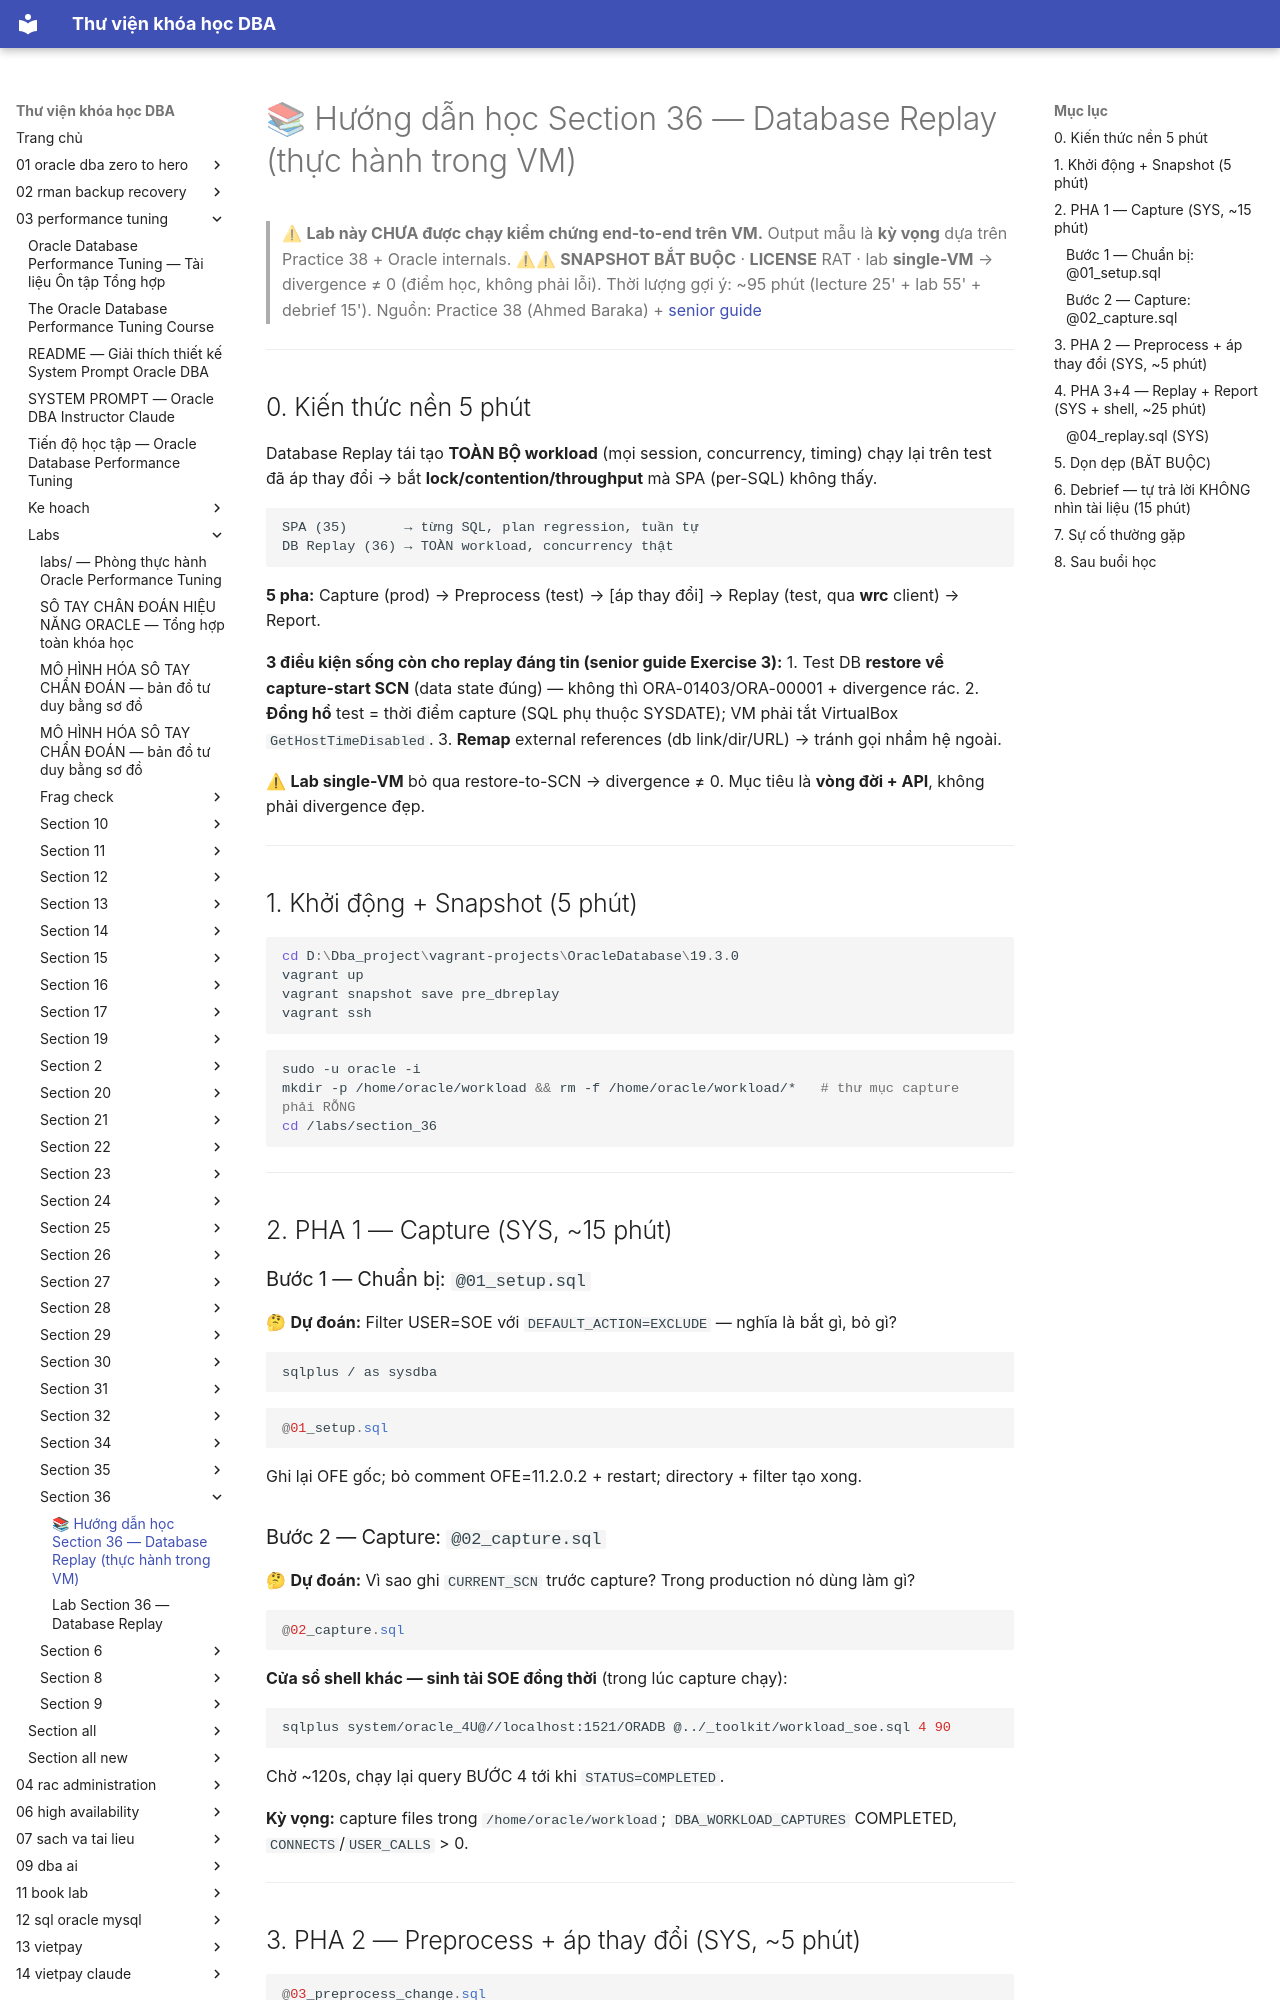

repository: quochuyag/MkDocs_local · page: 03-performance-tuning/labs/section-36/huong-dan-hoc-section-36/index.html · generator: mkdocs

---
title: 📚 Hướng dẫn học Section 36 — Database Replay (thực hành trong VM)
course: 03-performance-tuning
source: The-Oracle-Database-Performance-Tuning-Course/labs/section_36/HUONG_DAN_HOC_SECTION_36.md
---

# 📚 Hướng dẫn học Section 36 — Database Replay (thực hành trong VM)

> ⚠ **Lab này CHƯA được chạy kiểm chứng end-to-end trên VM.** Output mẫu là **kỳ vọng** dựa trên Practice 38 + Oracle internals.
> ⚠⚠ **SNAPSHOT BẮT BUỘC** · **LICENSE** RAT · lab **single-VM** → divergence ≠ 0 (điểm học, không phải lỗi).
> Thời lượng gợi ý: ~95 phút (lecture 25' + lab 55' + debrief 15').
> Nguồn: Practice 38 (Ahmed Baraka) + [senior guide](../../section-all-new/section-36-database-replay-senior-guide.md)

---

## 0. Kiến thức nền 5 phút

Database Replay tái tạo **TOÀN BỘ workload** (mọi session, concurrency, timing) chạy lại trên test đã áp thay đổi → bắt **lock/contention/throughput** mà SPA (per-SQL) không thấy.

```
SPA (35)       → từng SQL, plan regression, tuần tự
DB Replay (36) → TOÀN workload, concurrency thật
```

**5 pha:** Capture (prod) → Preprocess (test) → [áp thay đổi] → Replay (test, qua **wrc** client) → Report.

**3 điều kiện sống còn cho replay đáng tin (senior guide Exercise 3):**
1. Test DB **restore về capture-start SCN** (data state đúng) — không thì ORA-01403/ORA-00001 + divergence rác.
2. **Đồng hồ** test = thời điểm capture (SQL phụ thuộc SYSDATE); VM phải tắt VirtualBox `GetHostTimeDisabled`.
3. **Remap** external references (db link/dir/URL) → tránh gọi nhầm hệ ngoài.

⚠ **Lab single-VM** bỏ qua restore-to-SCN → divergence ≠ 0. Mục tiêu là **vòng đời + API**, không phải divergence đẹp.

---

## 1. Khởi động + Snapshot (5 phút)

```powershell
cd D:\Dba_project\vagrant-projects\OracleDatabase\19.3.0
vagrant up
vagrant snapshot save pre_dbreplay
vagrant ssh
```
```bash
sudo -u oracle -i
mkdir -p /home/oracle/workload && rm -f /home/oracle/workload/*   # thư mục capture phải RỖNG
cd /labs/section_36
```

---

## 2. PHA 1 — Capture (SYS, ~15 phút)

### Bước 1 — Chuẩn bị: `@01_setup.sql`

🤔 **Dự đoán:** Filter USER=SOE với `DEFAULT_ACTION=EXCLUDE` — nghĩa là bắt gì, bỏ gì?

```bash
sqlplus / as sysdba
```
```sql
@01_setup.sql
```
Ghi lại OFE gốc; bỏ comment OFE=11.2.0.2 + restart; directory + filter tạo xong.

### Bước 2 — Capture: `@02_capture.sql`

🤔 **Dự đoán:** Vì sao ghi `CURRENT_SCN` trước capture? Trong production nó dùng làm gì?

```sql
@02_capture.sql
```
**Cửa sổ shell khác — sinh tải SOE đồng thời** (trong lúc capture chạy):
```bash
sqlplus system/oracle_4U@//localhost:1521/ORADB @../_toolkit/workload_soe.sql 4 90
```
Chờ ~120s, chạy lại query BƯỚC 4 tới khi `STATUS=COMPLETED`.

**Kỳ vọng:** capture files trong `/home/oracle/workload`; `DBA_WORKLOAD_CAPTURES` COMPLETED, `CONNECTS`/`USER_CALLS` > 0.

---
